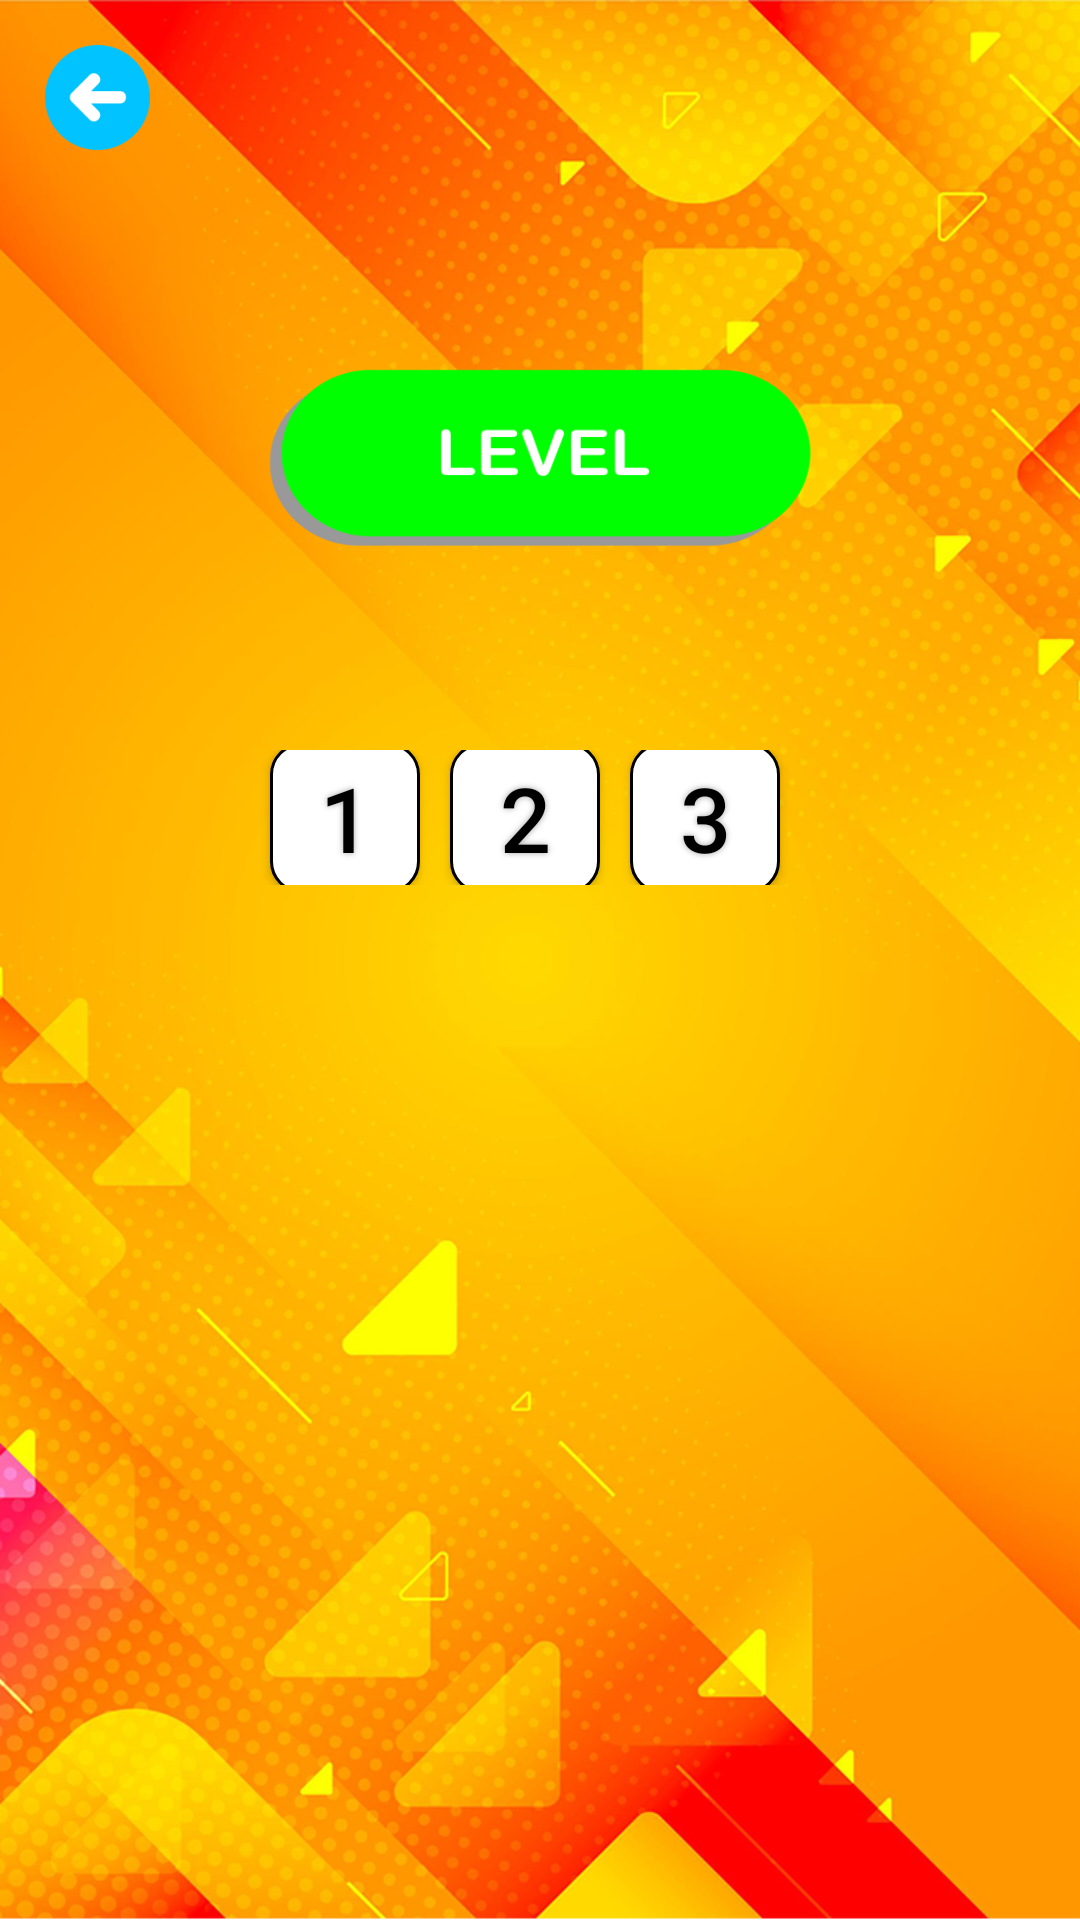

Android layout source for this screen:
<!-- AndroidManifest.xml: application theme Theme.SiasadGame -->
<!-- res/layout/menu_level.xml -->
<?xml version="1.0" encoding="utf-8"?>
<LinearLayout xmlns:android="http://schemas.android.com/apk/res/android"
    xmlns:app="http://schemas.android.com/apk/res-auto"
    xmlns:tools="http://schemas.android.com/tools"
    android:layout_width="match_parent"
    android:layout_height="match_parent"
    android:orientation="vertical"
    tools:context=".MenuLevel"
    android:id="@+id/menu_level">

    <LinearLayout
        android:orientation="vertical"
        android:layout_width="match_parent"
        android:layout_height="wrap_content"
        android:background="@drawable/background">

        <LinearLayout
            android:layout_width="match_parent"
            android:layout_height="wrap_content"
            android:padding="15dp"
            android:layout_marginBottom="25dp">

            <Button
                android:layout_width="35dp"
                android:layout_height="35dp"
                android:background="@drawable/btnback"
                android:onClick="kembalilevel"
                />
        </LinearLayout>

        <LinearLayout
            android:layout_width="match_parent"
            android:layout_height="wrap_content"
            android:gravity="center">

            <ImageView
                android:layout_width="250dp"
                android:layout_height="125dp"
                android:background="@drawable/judul_level"/>
        </LinearLayout>

        <LinearLayout
            android:layout_width="match_parent"
            android:layout_height="75dp"
            android:layout_marginTop="20dp"
            android:gravity="center"
            android:orientation="horizontal"
            android:padding="15dp">

            <Button
                android:id="@+id/lvl1"

                android:layout_width="50dp"
                android:layout_height="50dp"
                android:layout_marginRight="10dp"
                android:background="@drawable/kotaklevel"

                android:onClick="level1"
                android:shadowColor="#A8A8A8"
                android:shadowDx="0"
                android:shadowDy="0"
                android:shadowRadius="5"
                android:text="1"
                android:textAlignment="center"
                android:textColor="#000000"
                android:textSize="30sp" />

            <Button
                android:id="@+id/lvl2"

                android:layout_width="50dp"
                android:layout_height="50dp"
                android:layout_marginRight="10dp"
                android:background="@drawable/kotaklevel"

                android:onClick="level2"
                android:shadowColor="#A8A8A8"
                android:shadowDx="0"
                android:shadowDy="0"
                android:shadowRadius="5"
                android:text="2"
                android:textAlignment="center"
                android:textColor="#000000"
                android:textSize="30sp" />

            <Button
                android:id="@+id/lvl3"

                android:layout_width="50dp"
                android:layout_height="50dp"
                android:layout_marginRight="10dp"
                android:background="@drawable/kotaklevel"

                android:onClick="level3"
                android:shadowColor="#A8A8A8"
                android:shadowDx="0"
                android:shadowDy="0"
                android:shadowRadius="5"
                android:text="3"
                android:textAlignment="center"
                android:textColor="#000000"
                android:textSize="30sp" />
        </LinearLayout>

    </LinearLayout>

</LinearLayout>
<!-- resources referenced by this layout -->
<resources>
  <!-- drawable background: png bitmap (drawable, 582574 bytes) -->
  <!-- drawable btnback: png bitmap (drawable, 5530 bytes) -->
  <!-- drawable judul_level: png bitmap (drawable, 13683 bytes) -->
  <!-- drawable kotaklevel (drawable) -->
  <?xml version="1.0" encoding="utf-8"?>
  <shape xmlns:android="http://schemas.android.com/apk/res/android" android:shape="rectangle" >
      <corners
          android:radius="10dp"
          />
      <solid
          android:color="#FFFFFF"
          />
      <padding
          android:left="0dp"
          android:top="0dp"
          android:right="0dp"
          android:bottom="0dp"
          />
      <size
          android:width="60dp"
          android:height="60dp"
          />
      <stroke
          android:width="1dp"
          android:color="#000000"
          />
  </shape>
  <style name="Theme.SiasadGame" parent="Theme.AppCompat.DayNight.NoActionBar">
          
          <item name="colorPrimary">@color/purple_500</item>
          <item name="colorPrimaryVariant">@color/firewatch1</item>
          <item name="colorOnPrimary">@color/white</item>
          
          <item name="colorSecondary">@color/teal_200</item>
          <item name="colorSecondaryVariant">@color/teal_700</item>
          <item name="colorOnSecondary">@color/black</item>
          
          <item name="android:statusBarColor" tools:targetApi="l">?attr/colorPrimaryVariant</item>
          
      </style>
  <color name="purple_500">#6900FF</color>
  <color name="firewatch1">#fb1700</color>
  <color name="white">#FFFFFFFF</color>
  <color name="teal_200">#FF03DAC5</color>
  <color name="teal_700">#FF018786</color>
  <color name="black">#FF000000</color>
</resources>
